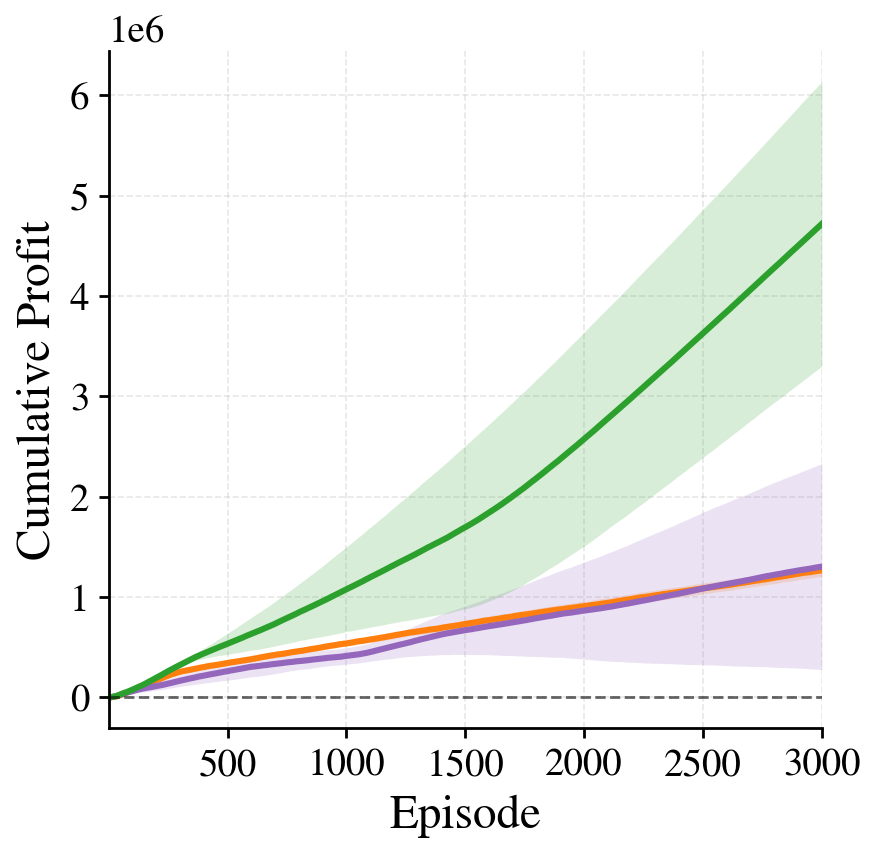

Data behind this chart, as committed beside it:
episode, rawlsian_maximin_mean, rawlsian_maximin_std, fairness_lagrangian_mean, fairness_lagrangian_std, social_welfare_mean, social_welfare_std
1, 72.05, 292.8, 196.7, 302.7, 316.5, 135.3
2, 157.6, 362.1, 456.2, 928.8, 734.9, 304.5
3, 479, 516, 649.9, 1144, 1118, 450.7
4, 583.3, 636.2, 901, 1443, 1513, 594.5
5, 968.2, 803.3, 1077, 1411, 1935, 808.2
6, 1165, 846.8, 1337, 1725, 2309, 860.2
7, 1219, 895.8, 1704, 2242, 2632, 862.1
8, 1294, 923, 2008, 2595, 2988, 927.7
9, 1395, 1097, 2314, 2898, 3451, 1031
10, 1607, 1299, 2618, 3130, 3687, 1026
11, 1914, 1298, 2891, 3415, 4019, 1143
12, 2022, 1441, 3277, 3681, 4481, 1158
13, 2113, 1578, 3499, 3465, 4992, 1380
14, 2447, 1585, 3897, 3568, 5225, 1397
15, 2757, 1574, 4375, 3865, 5532, 1426
16, 3044, 1532, 4748, 3997, 5909, 1444
17, 3245, 1641, 5049, 3841, 6204, 1362
18, 3775, 1789, 5596, 4255, 6584, 1464
19, 3983, 1892, 6133, 4360, 6943, 1528
20, 4265, 1918, 6558, 4150, 7360, 1611
21, 4511, 2095, 7115, 4372, 7695, 1601
22, 4735, 2257, 7681, 4353, 8023, 1678
23, 4960, 2344, 8199, 4255, 8306, 1664
24, 5288, 2355, 8812, 4038, 8814, 1731
25, 5823, 2441, 9592, 4367, 9338, 1996
26, 6311, 2395, 10123, 4086, 9632, 2338
27, 6682, 2546, 10743, 4047, 10088, 2417
28, 7031, 2657, 11466, 4063, 10775, 2642
29, 7581, 2620, 12289, 4055, 11460, 2536
30, 8226, 2405, 12991, 3944, 12120, 2698
31, 8608, 2410, 13693, 3737, 12815, 2494
32, 9134, 2636, 14480, 3669, 13471, 2772
33, 9891, 2505, 15312, 3694, 14122, 2811
34, 10603, 2424, 16060, 3513, 14931, 2862
35, 11319, 2577, 16770, 3249, 15746, 2873
36, 11947, 2495, 17501, 3188, 16580, 2774
37, 12539, 2567, 18257, 2975, 17502, 2704
38, 13117, 2859, 19059, 2882, 18354, 2790
39, 13726, 2846, 19797, 2815, 19201, 3022
40, 14405, 2830, 20631, 2839, 20330, 3125
41, 15226, 2650, 21520, 2883, 21095, 3177
42, 16046, 2717, 22317, 2763, 22170, 3703
43, 16979, 2847, 23094, 2742, 23058, 3965
44, 17800, 2796, 23805, 2695, 24137, 4004
45, 18646, 2808, 24655, 2807, 25123, 3843
46, 19236, 2686, 25475, 2893, 26143, 4082
47, 20086, 2679, 26290, 2873, 27071, 4215
48, 21126, 2717, 27057, 2957, 28233, 4393
49, 22220, 2729, 27782, 2971, 29385, 4534
50, 22895, 3024, 28587, 3071, 30471, 4610
51, 23774, 3139, 29392, 3110, 31308, 4264
52, 24690, 3149, 30064, 3137, 32402, 4262
53, 25528, 3151, 30673, 3199, 33364, 4224
54, 26450, 3244, 31290, 3385, 34422, 3928
55, 27450, 3220, 32095, 3591, 35471, 3878
56, 28034, 3374, 32885, 3836, 36363, 3896
57, 29051, 3350, 33637, 3954, 37384, 3973
58, 30145, 3445, 34344, 4177, 38359, 3966
59, 31023, 3394, 35172, 4507, 39332, 4082
60, 31697, 3374, 35759, 4762, 40193, 4164
... 2,940 more rows
